Run: headless pygame with SDL's dummy video driver; simulated clock (each Clock.tick advances the game by its frame time, no real sleeping); random seed 0; keys injected as events and as key.get_pressed() state; no mouse input.
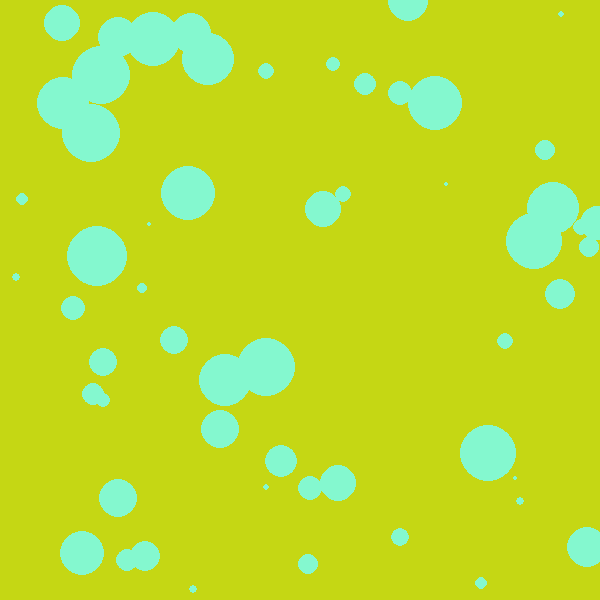
Frame 1 of 4 · flips 1–60 · no input
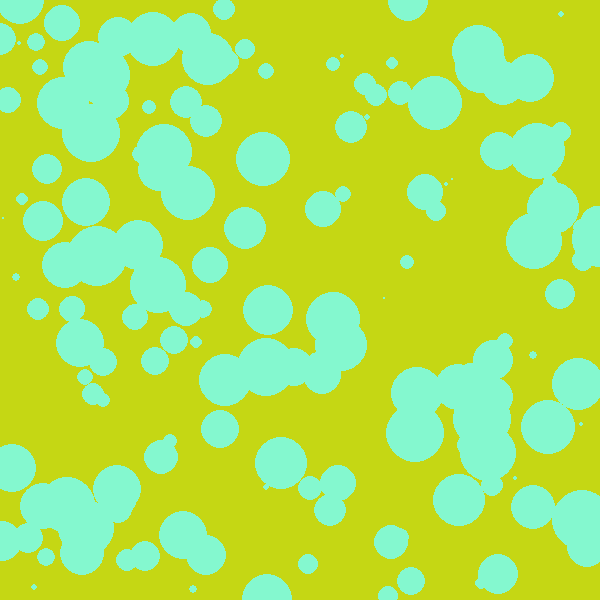
Frame 2 of 4 · flips 61–180 · tapped SPACE, RETURN · held RIGHT (→), D
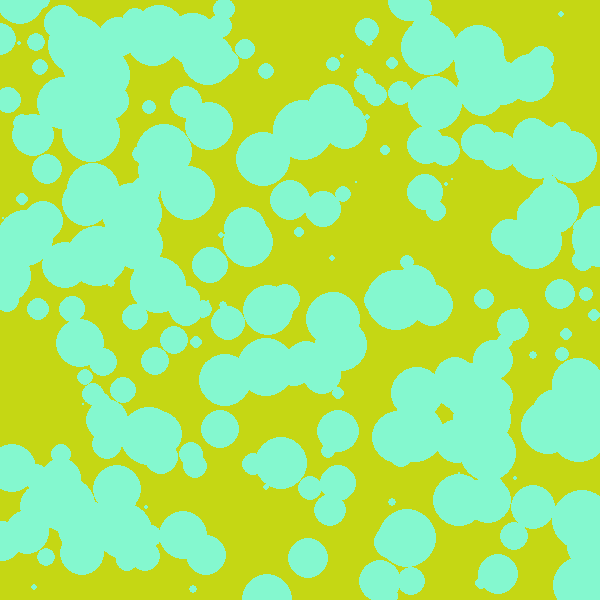
Frame 3 of 4 · flips 181–300 · held DOWN (↓), S
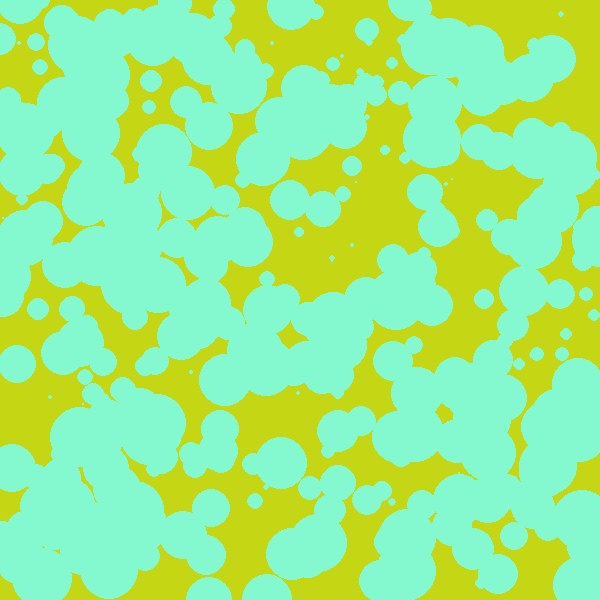
Frame 4 of 4 · flips 301–420 · held LEFT (←), A, UP (↑), W

The pygame program that drew these frames:

import pygame as pg
import random as r  

p_cervena = r.randint(0, 255)
p_zelena = r.randint(0, 255)
p_modra = r.randint(0, 255)
cervena = r.randint(0, 255)
zelena = r.randint(0, 255)
modra = r.randint(0, 255)


print(f"RGB({cervena}, {zelena}, {modra})")

pg.init()
obrazovka = pg.display.set_mode((600, 600))
pg.display.set_caption("Moje super trupr okno")
bezi = True


obrazovka.fill((p_cervena,p_zelena, p_modra))

while bezi:

    for udalost in pg.event.get():
        if udalost.type == pg.QUIT:
            bezi = False
    pg.draw.circle(obrazovka, (cervena,zelena,modra), (r.randint(0,600),r.randint(0,600)), r.randint(1,30))
    pg.time.delay(100)

    pg.display.flip()
pg.quit()
